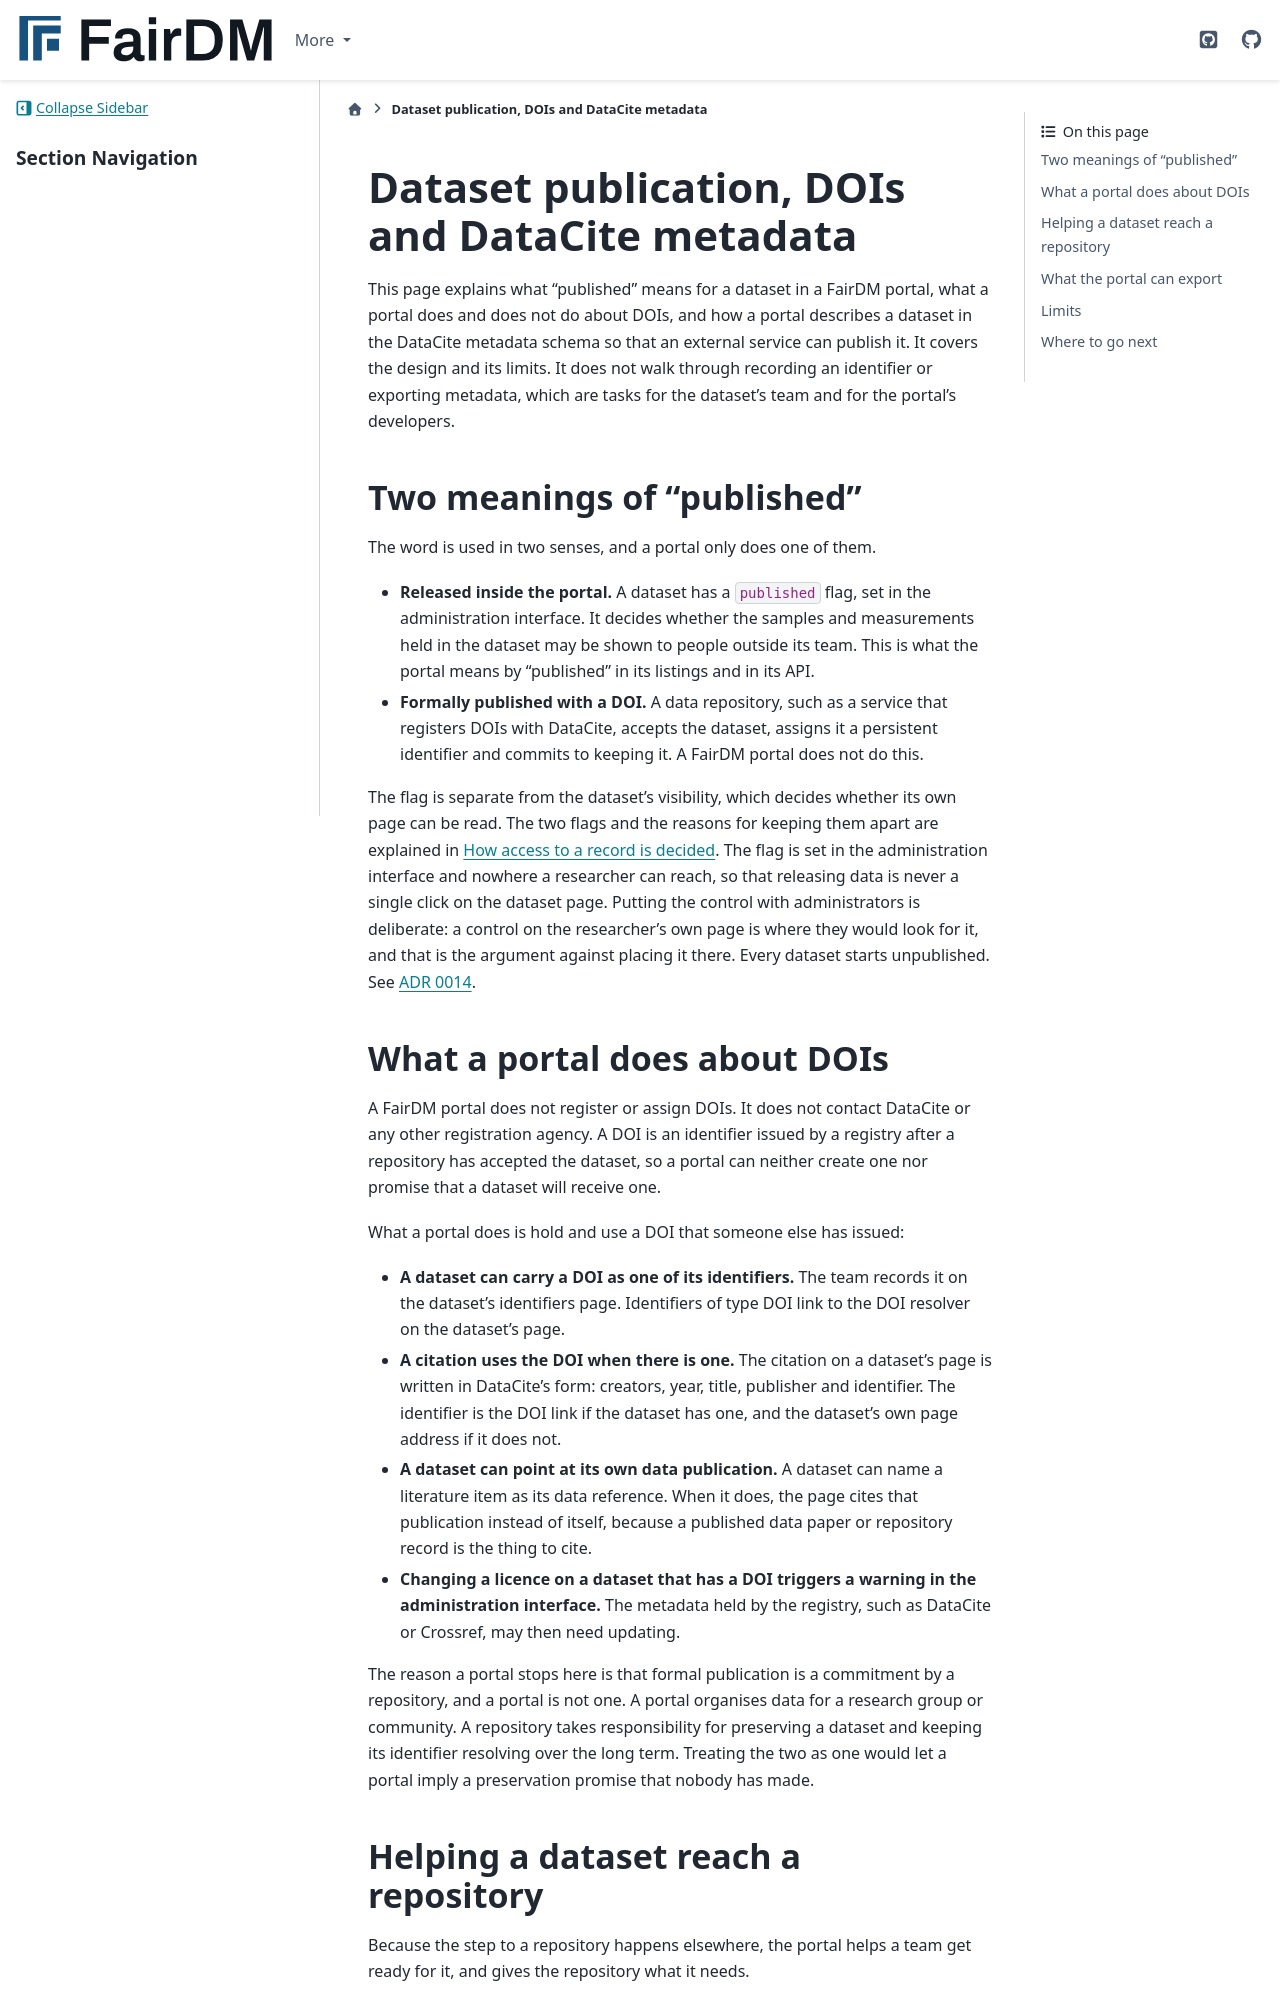

repository: FAIR-DM/fairdm · page: 0.4/explanation/dataset-publication-dois-and-datacite-metadata.html · generator: sphinx

# Dataset publication, DOIs and DataCite metadata

This page explains what "published" means for a dataset in a FairDM portal, what a portal does and does not do about DOIs, and how a portal describes a dataset in the DataCite metadata schema so that an external service can publish it. It covers the design and its limits. It does not walk through recording an identifier or exporting metadata, which are tasks for the dataset's team and for the portal's developers.

## Two meanings of "published"

The word is used in two senses, and a portal only does one of them.

- **Released inside the portal.** A dataset has a `published` flag, set in the administration interface. It decides whether the samples and measurements held in the dataset may be shown to people outside its team. This is what the portal means by "published" in its listings and in its API.
- **Formally published with a DOI.** A data repository, such as a service that registers DOIs with DataCite, accepts the dataset, assigns it a persistent identifier and commits to keeping it. A FairDM portal does not do this.

The flag is separate from the dataset's visibility, which decides whether its own page can be read. The two flags and the reasons for keeping them apart are explained in [How access to a record is decided](how-access-to-a-record-is-decided.md). The flag is set in the administration interface and nowhere a researcher can reach, so that releasing data is never a single click on the dataset page. Putting the control with administrators is deliberate: a control on the researcher's own page is where they would look for it, and that is the argument against placing it there. Every dataset starts unpublished. See [ADR 0014](../adr/0014-publication-is-a-separate-flag-from-visibility.md).

## What a portal does about DOIs

A FairDM portal does not register or assign DOIs. It does not contact DataCite or any other registration agency. A DOI is an identifier issued by a registry after a repository has accepted the dataset, so a portal can neither create one nor promise that a dataset will receive one.

What a portal does is hold and use a DOI that someone else has issued:

- **A dataset can carry a DOI as one of its identifiers.** The team records it on the dataset's identifiers page. Identifiers of type DOI link to the DOI resolver on the dataset's page.
- **A citation uses the DOI when there is one.** The citation on a dataset's page is written in DataCite's form: creators, year, title, publisher and identifier. The identifier is the DOI link if the dataset has one, and the dataset's own page address if it does not.
- **A dataset can point at its own data publication.** A dataset can name a literature item as its data reference. When it does, the page cites that publication instead of itself, because a published data paper or repository record is the thing to cite.
- **Changing a licence on a dataset that has a DOI triggers a warning in the administration interface.** The metadata held by the registry, such as DataCite or Crossref, may then need updating.

The reason a portal stops here is that formal publication is a commitment by a repository, and a portal is not one. A portal organises data for a research group or community. A repository takes responsibility for preserving a dataset and keeping its identifier resolving over the long term. Treating the two as one would let a portal imply a preservation promise that nobody has made.

## Helping a dataset reach a repository

Because the step to a repository happens elsewhere, the portal helps a team get ready for it, and gives the repository what it needs.
